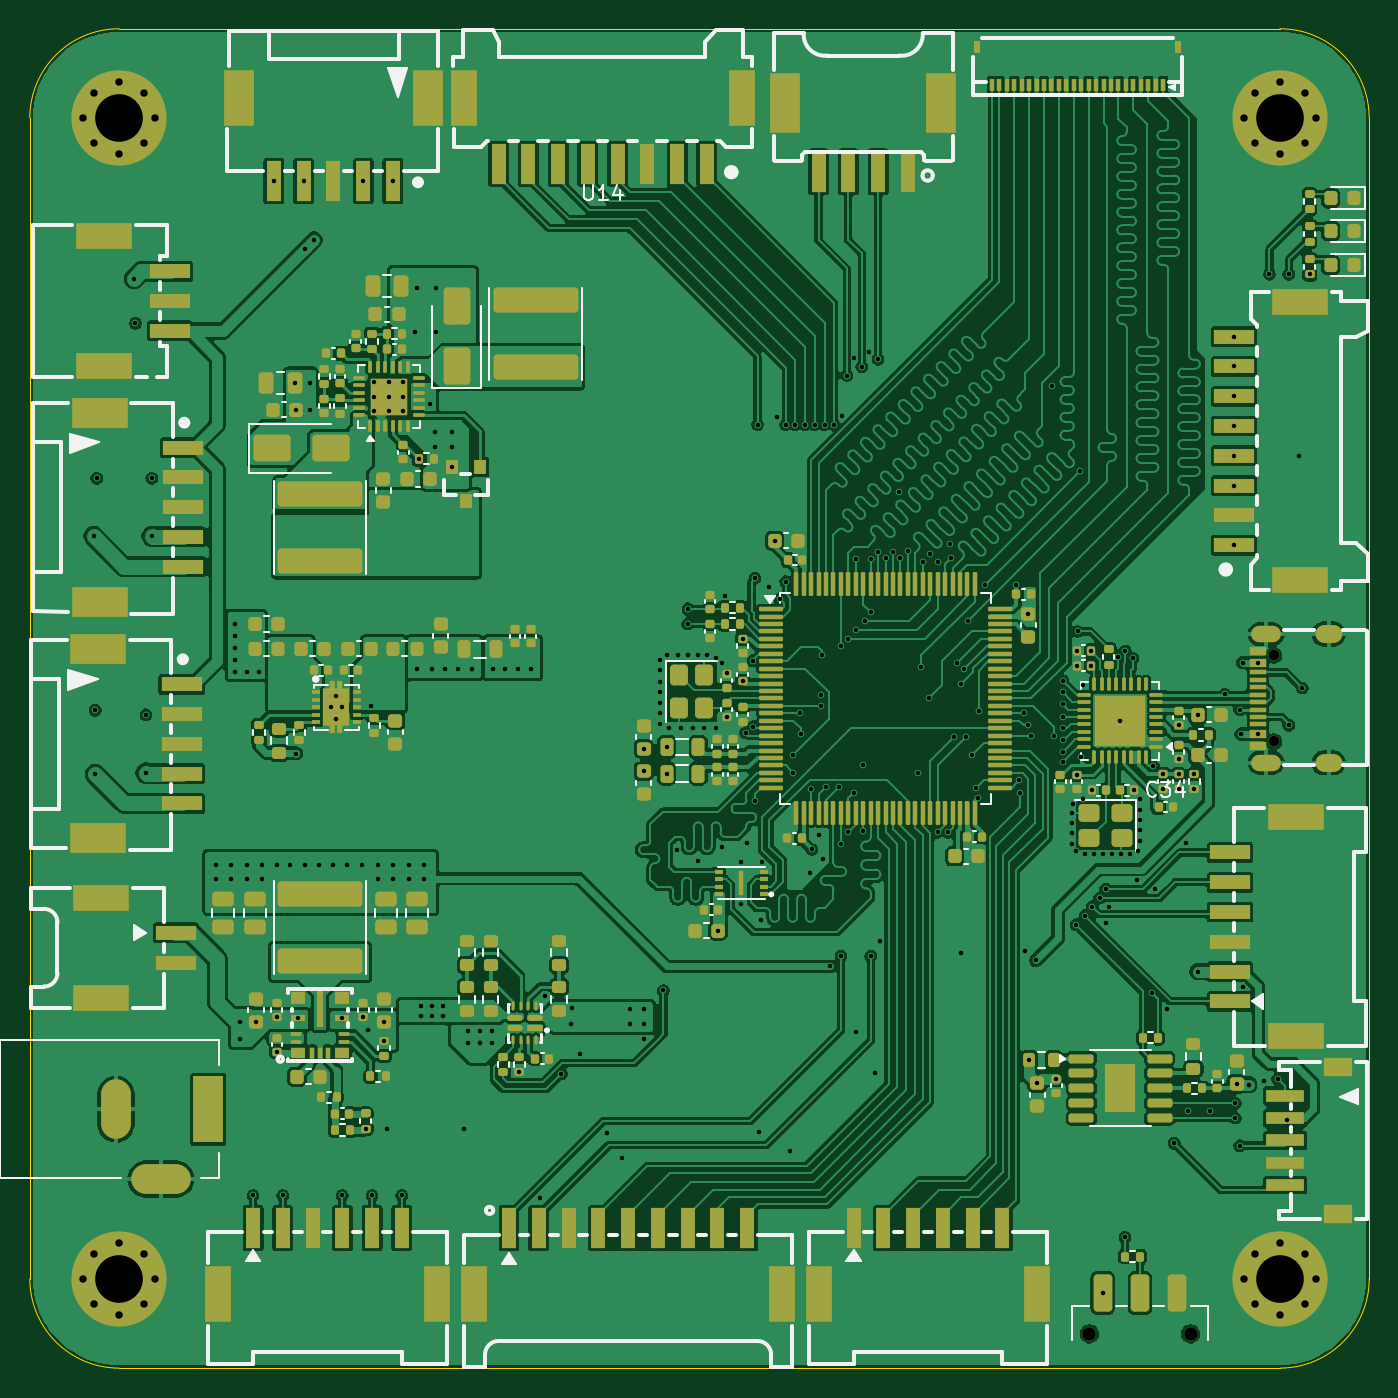
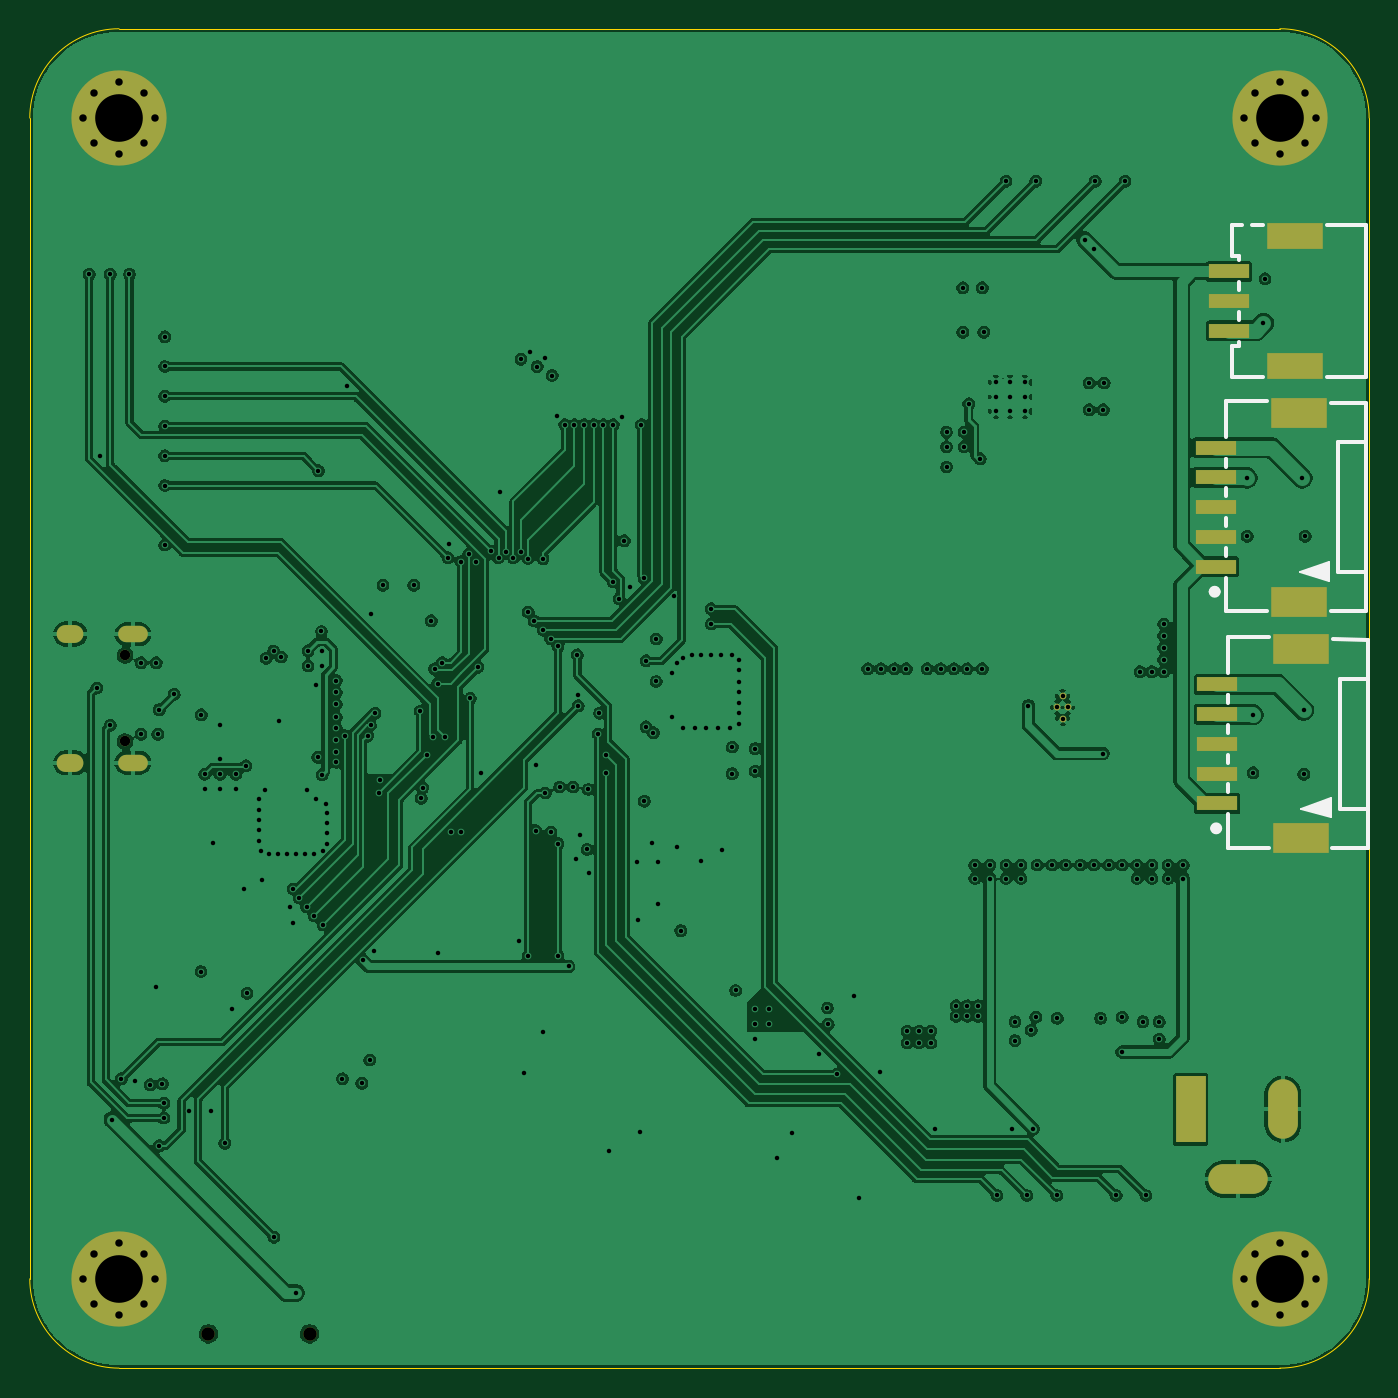
Circuit board: 14 layer files. Board 90.0 x 90.0 mm.
- bottom_copper: DebuggingBoard-B_Cu.gbr (259349 bytes)
- bottom_mask: DebuggingBoard-B_Mask.gbr (2838 bytes)
- paste: DebuggingBoard-B_Paste.gbr (1218 bytes)
- bottom_silk: DebuggingBoard-B_Silkscreen.gbr (3507 bytes)
- outline: DebuggingBoard-Edge_Cuts.gbr (989 bytes)
- top_copper: DebuggingBoard-F_Cu.gbr (512129 bytes)
- top_mask: DebuggingBoard-F_Mask.gbr (26758 bytes)
- paste: DebuggingBoard-F_Paste.gbr (25793 bytes)
- top_silk: DebuggingBoard-F_Silkscreen.gbr (39609 bytes)
- inner_copper: DebuggingBoard-GND.gbr (255549 bytes)
- inner_copper: DebuggingBoard-GNDP.gbr (255549 bytes)
- inner_copper: DebuggingBoard-In2_Cu.gbr (36137 bytes)
- drill: DebuggingBoard-NPTH.drl (361 bytes)
- drill: DebuggingBoard-PTH.drl (6746 bytes)

=== bottom_copper: DebuggingBoard-B_Cu.gbr (259349 bytes, source omitted) ===
=== bottom_mask: DebuggingBoard-B_Mask.gbr ===
%TF.GenerationSoftware,KiCad,Pcbnew,9.0.6*%
%TF.CreationDate,2026-01-14T23:48:26-05:00*%
%TF.ProjectId,DebuggingBoard,44656275-6767-4696-9e67-426f6172642e,rev?*%
%TF.SameCoordinates,Original*%
%TF.FileFunction,Soldermask,Bot*%
%TF.FilePolarity,Negative*%
%FSLAX46Y46*%
G04 Gerber Fmt 4.6, Leading zero omitted, Abs format (unit mm)*
G04 Created by KiCad (PCBNEW 9.0.6) date 2026-01-14 23:48:26*
%MOMM*%
%LPD*%
G01*
G04 APERTURE LIST*
%ADD10C,0.450000*%
%ADD11C,0.800000*%
%ADD12C,6.400000*%
%ADD13R,2.000000X4.500000*%
%ADD14O,2.000000X4.000000*%
%ADD15O,4.000000X2.000000*%
%ADD16C,0.700000*%
%ADD17O,2.000000X1.100000*%
%ADD18O,1.800000X1.200000*%
%ADD19C,0.900000*%
%ADD20R,2.700000X1.000000*%
%ADD21R,3.800000X1.800000*%
%ADD22R,3.800000X2.000000*%
G04 APERTURE END LIST*
D10*
%TO.C,U7*%
X90250000Y-90600000D03*
X90600000Y-89850000D03*
X90600000Y-91350000D03*
X90950000Y-90600000D03*
%TD*%
D11*
%TO.C,H4*%
X151600000Y-51000000D03*
X152302944Y-49302944D03*
X152302944Y-52697056D03*
X154000000Y-48600000D03*
D12*
X154000000Y-51000000D03*
D11*
X154000000Y-53400000D03*
X155697056Y-49302944D03*
X155697056Y-52697056D03*
X156400000Y-51000000D03*
%TD*%
D13*
%TO.C,J1*%
X82000000Y-117600000D03*
D14*
X75800000Y-117600000D03*
D15*
X78800000Y-122300000D03*
%TD*%
D16*
%TO.C,USB1*%
X153600000Y-92890000D03*
X153600000Y-87110000D03*
D17*
X153070000Y-94320000D03*
D18*
X157280000Y-94320000D03*
D17*
X153070000Y-85680000D03*
D18*
X157280000Y-85680000D03*
%TD*%
D11*
%TO.C,H3*%
X151600000Y-129000000D03*
X152302944Y-127302944D03*
X152302944Y-130697056D03*
X154000000Y-126600000D03*
D12*
X154000000Y-129000000D03*
D11*
X154000000Y-131400000D03*
X155697056Y-127302944D03*
X155697056Y-130697056D03*
X156400000Y-129000000D03*
%TD*%
%TO.C,H1*%
X73600000Y-51000000D03*
X74302944Y-49302944D03*
X74302944Y-52697056D03*
X76000000Y-48600000D03*
D12*
X76000000Y-51000000D03*
D11*
X76000000Y-53400000D03*
X77697056Y-49302944D03*
X77697056Y-52697056D03*
X78400000Y-51000000D03*
%TD*%
D19*
%TO.C,SW1*%
X141200000Y-132700000D03*
X148000000Y-132700000D03*
%TD*%
D11*
%TO.C,H2*%
X73600000Y-129000000D03*
X74302944Y-127302944D03*
X74302944Y-130697056D03*
X76000000Y-126600000D03*
D12*
X76000000Y-129000000D03*
D11*
X76000000Y-131400000D03*
X77697056Y-127302944D03*
X77697056Y-130697056D03*
X78400000Y-129000000D03*
%TD*%
D20*
%TO.C,U19*%
X79420599Y-61299974D03*
X79420599Y-63299974D03*
X79420599Y-65299974D03*
D21*
X74970511Y-58949961D03*
X74970511Y-67649987D03*
%TD*%
D20*
%TO.C,U16*%
X80299900Y-81150013D03*
X80299900Y-79150013D03*
X80299900Y-77150013D03*
X80299900Y-75150013D03*
X80299900Y-73150013D03*
D22*
X74699950Y-83500026D03*
X74699950Y-70800000D03*
%TD*%
D20*
%TO.C,U15*%
X80199975Y-97050013D03*
X80199975Y-95050013D03*
X80199975Y-93050013D03*
X80199975Y-91050013D03*
X80199975Y-89050013D03*
D22*
X74600025Y-99400026D03*
X74600025Y-86700000D03*
%TD*%
M02*

=== paste: DebuggingBoard-B_Paste.gbr ===
%TF.GenerationSoftware,KiCad,Pcbnew,9.0.6*%
%TF.CreationDate,2026-01-14T23:48:26-05:00*%
%TF.ProjectId,DebuggingBoard,44656275-6767-4696-9e67-426f6172642e,rev?*%
%TF.SameCoordinates,Original*%
%TF.FileFunction,Paste,Bot*%
%TF.FilePolarity,Positive*%
%FSLAX46Y46*%
G04 Gerber Fmt 4.6, Leading zero omitted, Abs format (unit mm)*
G04 Created by KiCad (PCBNEW 9.0.6) date 2026-01-14 23:48:26*
%MOMM*%
%LPD*%
G01*
G04 APERTURE LIST*
%ADD10C,0.450000*%
%ADD11R,2.700000X1.000000*%
%ADD12R,3.800000X1.800000*%
%ADD13R,3.800000X2.000000*%
G04 APERTURE END LIST*
D10*
%TO.C,U7*%
X90250000Y-90600000D03*
X90600000Y-89850000D03*
X90600000Y-91350000D03*
X90950000Y-90600000D03*
%TD*%
D11*
%TO.C,U19*%
X79420599Y-61299974D03*
X79420599Y-63299974D03*
X79420599Y-65299974D03*
D12*
X74970511Y-58949961D03*
X74970511Y-67649987D03*
%TD*%
D11*
%TO.C,U16*%
X80299900Y-81150013D03*
X80299900Y-79150013D03*
X80299900Y-77150013D03*
X80299900Y-75150013D03*
X80299900Y-73150013D03*
D13*
X74699950Y-83500026D03*
X74699950Y-70800000D03*
%TD*%
D11*
%TO.C,U15*%
X80199975Y-97050013D03*
X80199975Y-95050013D03*
X80199975Y-93050013D03*
X80199975Y-91050013D03*
X80199975Y-89050013D03*
D13*
X74600025Y-99400026D03*
X74600025Y-86700000D03*
%TD*%
M02*

=== bottom_silk: DebuggingBoard-B_Silkscreen.gbr ===
%TF.GenerationSoftware,KiCad,Pcbnew,9.0.6*%
%TF.CreationDate,2026-01-14T23:48:26-05:00*%
%TF.ProjectId,DebuggingBoard,44656275-6767-4696-9e67-426f6172642e,rev?*%
%TF.SameCoordinates,Original*%
%TF.FileFunction,Legend,Bot*%
%TF.FilePolarity,Positive*%
%FSLAX46Y46*%
G04 Gerber Fmt 4.6, Leading zero omitted, Abs format (unit mm)*
G04 Created by KiCad (PCBNEW 9.0.6) date 2026-01-14 23:48:26*
%MOMM*%
%LPD*%
G01*
G04 APERTURE LIST*
%ADD10C,0.254001*%
%ADD11C,0.400000*%
%ADD12C,0.120000*%
G04 APERTURE END LIST*
D10*
%TO.C,U19*%
X70210592Y-58219964D02*
X72839446Y-58219964D01*
X70210592Y-68379984D02*
X70210592Y-58219964D01*
X72839446Y-68379984D02*
X70210592Y-68379984D01*
X77101727Y-58219964D02*
X77886182Y-58219964D01*
X78555017Y-58219964D02*
X79227610Y-58219964D01*
X78719609Y-60251968D02*
X78719609Y-60568834D01*
X78719609Y-62031114D02*
X78719609Y-62568834D01*
X78719609Y-64031114D02*
X78719609Y-64568834D01*
X78719609Y-66031114D02*
X78719609Y-66347980D01*
X78719609Y-66347980D02*
X79227610Y-66347980D01*
X79227610Y-58219964D02*
X79227610Y-60251968D01*
X79227610Y-60251968D02*
X78719609Y-60251968D01*
X79227610Y-66347980D02*
X79227610Y-68379984D01*
X79227610Y-68379984D02*
X77101727Y-68379984D01*
%TO.C,U16*%
X70199976Y-70159995D02*
X72539981Y-70129998D01*
X70199976Y-81527966D02*
X72089968Y-81527966D01*
X70199976Y-84150038D02*
X70199976Y-70159995D01*
X71568861Y-84150038D02*
X70199976Y-84150038D01*
X72089968Y-72789993D02*
X70199976Y-72789993D01*
X72089968Y-81527966D02*
X72089968Y-72789993D01*
X72568861Y-84150038D02*
X71429186Y-84150038D01*
X79600001Y-69989993D02*
X76831116Y-69989993D01*
X79600001Y-72418873D02*
X79600001Y-69989993D01*
X79600001Y-73881179D02*
X79600001Y-74418898D01*
X79600001Y-73975007D02*
X79600001Y-73881153D01*
X79600001Y-75881128D02*
X79600001Y-76418898D01*
X79600001Y-77881128D02*
X79600001Y-78418898D01*
X79600001Y-79881128D02*
X79600001Y-80418847D01*
X79600001Y-81881153D02*
X79600001Y-84150038D01*
X79600001Y-84150038D02*
X76831142Y-84150038D01*
D11*
X80579808Y-82829972D02*
G75*
G02*
X80180012Y-82829972I-199898J0D01*
G01*
X80180012Y-82829972D02*
G75*
G02*
X80579808Y-82829972I199898J0D01*
G01*
D12*
X74680011Y-81499975D02*
X72680011Y-82099975D01*
X72680011Y-80799975D01*
X74680011Y-81499975D01*
G36*
X74680011Y-81499975D02*
G01*
X72680011Y-82099975D01*
X72680011Y-80799975D01*
X74680011Y-81499975D01*
G37*
D10*
%TO.C,U15*%
X70100051Y-86059995D02*
X72440056Y-86029998D01*
X70100051Y-97427966D02*
X71990043Y-97427966D01*
X70100051Y-100050038D02*
X70100051Y-86059995D01*
X71468936Y-100050038D02*
X70100051Y-100050038D01*
X71990043Y-88689993D02*
X70100051Y-88689993D01*
X71990043Y-97427966D02*
X71990043Y-88689993D01*
X72468936Y-100050038D02*
X71329261Y-100050038D01*
X79500076Y-85889993D02*
X76731191Y-85889993D01*
X79500076Y-88318873D02*
X79500076Y-85889993D01*
X79500076Y-89781179D02*
X79500076Y-90318898D01*
X79500076Y-89875007D02*
X79500076Y-89781153D01*
X79500076Y-91781128D02*
X79500076Y-92318898D01*
X79500076Y-93781128D02*
X79500076Y-94318898D01*
X79500076Y-95781128D02*
X79500076Y-96318847D01*
X79500076Y-97781153D02*
X79500076Y-100050038D01*
X79500076Y-100050038D02*
X76731217Y-100050038D01*
D11*
X80479883Y-98729972D02*
G75*
G02*
X80080087Y-98729972I-199898J0D01*
G01*
X80080087Y-98729972D02*
G75*
G02*
X80479883Y-98729972I199898J0D01*
G01*
D12*
X74580086Y-97399975D02*
X72580086Y-97999975D01*
X72580086Y-96699975D01*
X74580086Y-97399975D01*
G36*
X74580086Y-97399975D02*
G01*
X72580086Y-97999975D01*
X72580086Y-96699975D01*
X74580086Y-97399975D01*
G37*
%TD*%
M02*

=== outline: DebuggingBoard-Edge_Cuts.gbr ===
%TF.GenerationSoftware,KiCad,Pcbnew,9.0.6*%
%TF.CreationDate,2026-01-14T23:48:26-05:00*%
%TF.ProjectId,DebuggingBoard,44656275-6767-4696-9e67-426f6172642e,rev?*%
%TF.SameCoordinates,Original*%
%TF.FileFunction,Profile,NP*%
%FSLAX46Y46*%
G04 Gerber Fmt 4.6, Leading zero omitted, Abs format (unit mm)*
G04 Created by KiCad (PCBNEW 9.0.6) date 2026-01-14 23:48:26*
%MOMM*%
%LPD*%
G01*
G04 APERTURE LIST*
%TA.AperFunction,Profile*%
%ADD10C,0.050000*%
%TD*%
G04 APERTURE END LIST*
D10*
X70000000Y-51000000D02*
G75*
G02*
X76000000Y-45000000I6000000J0D01*
G01*
X70000000Y-129000000D02*
X70000000Y-51000000D01*
X76000000Y-135000000D02*
G75*
G02*
X70000000Y-129000000I0J6000000D01*
G01*
X76000000Y-45000000D02*
X154000000Y-45000000D01*
X160000000Y-51000000D02*
X160000000Y-129000000D01*
X154000000Y-135000000D02*
X76000000Y-135000000D01*
X160000000Y-129000000D02*
G75*
G02*
X154000000Y-135000000I-6000000J0D01*
G01*
X154000000Y-45000000D02*
G75*
G02*
X160000000Y-51000000I0J-6000000D01*
G01*
M02*

=== top_copper: DebuggingBoard-F_Cu.gbr (512129 bytes, source omitted) ===
=== top_mask: DebuggingBoard-F_Mask.gbr (26758 bytes, source omitted) ===
=== paste: DebuggingBoard-F_Paste.gbr (25793 bytes, source omitted) ===
=== top_silk: DebuggingBoard-F_Silkscreen.gbr (39609 bytes, source omitted) ===
=== inner_copper: DebuggingBoard-GND.gbr (255549 bytes, source omitted) ===
=== inner_copper: DebuggingBoard-GNDP.gbr (255549 bytes, source omitted) ===
=== inner_copper: DebuggingBoard-In2_Cu.gbr (36137 bytes, source omitted) ===
=== drill: DebuggingBoard-NPTH.drl ===
M48
; DRILL file {KiCad 9.0.6} date 2026-01-14T23:48:34-0500
; FORMAT={-:-/ absolute / metric / decimal}
; #@! TF.CreationDate,2026-01-14T23:48:34-05:00
; #@! TF.GenerationSoftware,Kicad,Pcbnew,9.0.6
; #@! TF.FileFunction,NonPlated,1,6,NPTH
FMAT,2
METRIC
; #@! TA.AperFunction,NonPlated,NPTH,ComponentDrill
T1C0.900
%
G90
G05
T1
X141.2Y-132.7
X148.0Y-132.7
M30

=== drill: DebuggingBoard-PTH.drl (6746 bytes, source omitted) ===
